Run: headless pygame with SDL's dummy video driver; simulated clock (each Clock.tick advances the game by its frame time, no real sleeping); random seed 0; keys injected as events and as key.get_pressed() state; mouse plan: one left click at the window centre at the start of phase 2, then a move to the lower-right quarter at the start of phase 3.
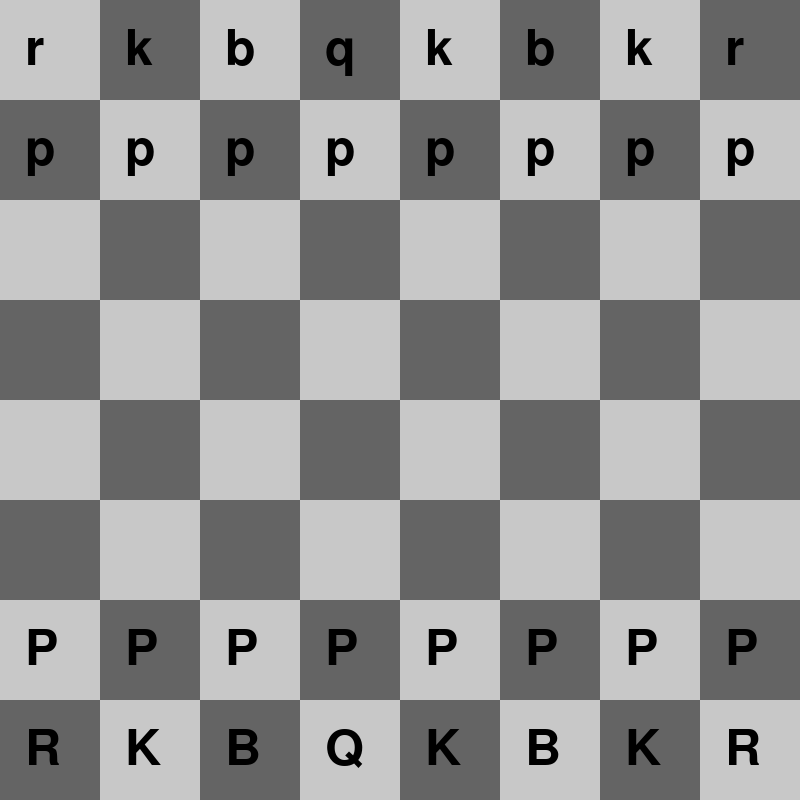
Frame 1 of 4 · flips 1–60 · no input
Frame 2 of 4 · flips 61–180 · clicked the window centre · tapped SPACE, RETURN · held RIGHT (→), D · screen unchanged from frame 1, image omitted
Frame 3 of 4 · flips 181–300 · moved the mouse to the lower-right quarter · held DOWN (↓), S · screen unchanged from frame 2, image omitted
Frame 4 of 4 · flips 301–420 · held LEFT (←), A, UP (↑), W · screen unchanged from frame 3, image omitted

The pygame program that drew these frames:

import pygame
import sys

# Initialisation de Pygame
pygame.init()

# Dimensions de l'échiquier
WIDTH, HEIGHT = 800, 800
SQUARE_SIZE = WIDTH // 8

# Couleurs
WHITE = (255, 255, 255)
BLACK = (0, 0, 0)
LIGHT_GRAY = (200, 200, 200)
DARK_GRAY = (100, 100, 100)

# Classe de base pour les pièces
class Piece:
    def __init__(self, color):
        self.color = color

    def valid_move(self, start, end, board):
        raise NotImplementedError("Cette méthode doit être implémentée par les sous-classes.")

# Sous-classes pour chaque type de pièce
class King(Piece):
    def valid_move(self, start, end, board):
        return abs(start[0] - end[0]) <= 1 and abs(start[1] - end[1]) <= 1

class Queen(Piece):
    def valid_move(self, start, end, board):
        return (start[0] == end[0] or start[1] == end[1] or
                abs(start[0] - end[0]) == abs(start[1] - end[1]))

class Rook(Piece):
    def valid_move(self, start, end, board):
        if start[0] == end[0]:  # Mouvement horizontal
            step = 1 if end[1] > start[1] else -1
            for col in range(start[1] + step, end[1], step):
                if board[start[0]][col] is not None:
                    return False
            return True
        elif start[1] == end[1]:  # Mouvement vertical
            step = 1 if end[0] > start[0] else -1
            for row in range(start[0] + step, end[0], step):
                if board[row][start[1]] is not None:
                    return False
            return True
        return False

class Bishop(Piece):
    def valid_move(self, start, end, board):
        if abs(start[0] - end[0]) == abs(start[1] - end[1]):  # Mouvement diagonal
            step_row = 1 if end[0] > start[0] else -1
            step_col = 1 if end[1] > start[1] else -1
            row, col = start[0] + step_row, start[1] + step_col
            while (row != end[0] and col != end[1]):
                if board[row][col] is not None:
                    return False
                row += step_row
                col += step_col
            return True
        return False

class Knight(Piece):
    def valid_move(self, start, end, board):
        return (abs(start[0] - end[0]), abs(start[1] - end[1])) in [(2, 1), (1, 2)]

class Pawn(Piece):
    def valid_move(self, start, end, board):
        direction = 1 if self.color == 'white' else -1
        start_row = 6 if self.color == 'white' else 1
        
        # Mouvement normal d'une case
        if start[1] == end[1]:  # Mouvement vertical
            if end[0] - start[0] == direction and board[end[0]][end[1]] is None:
                return True
            # Mouvement de deux cases depuis la position de départ
            if start[0] == start_row and end[0] - start[0] == 2 * direction and board[end[0]][end[1]] is None and board[start[0] + direction][start[1]] is None:
                return True
        # Capture
        elif abs(start[1] - end[1]) == 1 and end[0] - start[0] == direction:  
            if board[end[0]][end[1]] is not None and board[end[0]][end[1]].color != self.color:
                return True
        return False

class ChessGame:
    def __init__(self):
        self.board = self.create_board()
        self.current_turn = 'white'
        self.history = []

    def create_board(self):
        # Créez l'échiquier avec des pièces
        board = [[None for _ in range(8)] for _ in range(8)]
        board[0][0] = Rook('black')
        board[0][1] = Knight('black')
        board[0][2] = Bishop('black')
        board[0][3] = Queen('black')
        board[0][4] = King('black')
        board[0][5] = Bishop('black')
        board[0][6] = Knight('black')
        board[0][7] = Rook('black')
        for i in range(8):
            board[1][i] = Pawn('black')
        for i in range(8):
            board[6][i] = Pawn('white')
        board[7][0] = Rook('white')
        board[7][1] = Knight('white')
        board[7][2] = Bishop('white')
        board[7][3] = Queen('white')
        board[7][4] = King('white')
        board[7][5] = Bishop('white')
        board[7][6] = Knight('white')
        board[7][7] = Rook('white')
        return board

    def move_piece(self, start, end):
        piece = self.board[start[0]][start[1]]
        if piece and piece.color == self.current_turn and piece.valid_move(start, end, self.board):
            self.history.append((start, end))
            self.board[end[0]][end[1]] = piece
            self.board[start[0]][start[1]] = None
            self.current_turn = 'black' if self.current_turn == 'white' else 'white'

    def draw_board(self, screen):
        for row in range(8):
            for col in range(8):
                color = LIGHT_GRAY if (row + col) % 2 == 0 else DARK_GRAY
                pygame.draw.rect(screen, color, (col * SQUARE_SIZE, row * SQUARE_SIZE, SQUARE_SIZE, SQUARE_SIZE))
                piece = self.board[row][col]
                if piece:
                    self.draw_piece(screen, piece, col, row)

    def draw_piece(self, screen, piece, col, row):
        font = pygame.font.Font(None, 74)
        text = font.render(piece.__class__.__name__[0].upper() if piece.color == 'white' else piece.__class__.__name__[0].lower(), True, BLACK)
        screen.blit(text, (col * SQUARE_SIZE + SQUARE_SIZE // 4, row * SQUARE_SIZE + SQUARE_SIZE // 4))

# Boucle principale du jeu
def main():
    screen = pygame.display.set_mode((WIDTH, HEIGHT))
    pygame.display.set_caption("Échecs")
    game = ChessGame()

    selected_piece = None

    while True:
        for event in pygame.event.get():
            if event.type == pygame.QUIT:
                pygame.quit()
                sys.exit()
            elif event.type == pygame.MOUSEBUTTONDOWN:
                pos = pygame.mouse.get_pos()
                col = pos[0] // SQUARE_SIZE
                row = pos[1] // SQUARE_SIZE
                if selected_piece:
                    # Si une pièce est déjà sélectionnée, essayez de déplacer
                    start = selected_piece
                    end = (row, col)
                    game.move_piece(start, end)
                    selected_piece = None  # Désélectionner après le mouvement
                else:
                    # Sélectionner une pièce
                    if game.board[row][col] is not None and game.board[row][col].color == game.current_turn:
                        selected_piece = (row, col)

        # Dessiner l'échiquier et les pièces
        screen.fill(WHITE)
        game.draw_board(screen)
        pygame.display.flip()

if __name__ == "__main__":
    main()
